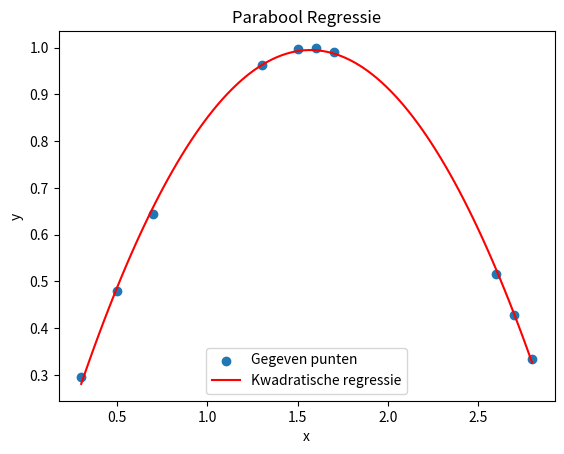

This figure's Python source:
import numpy as np
import matplotlib.pyplot as plt

# Gegeven waarden
x = np.array([0.3, 0.5, 0.7, 1.3, 1.5, 1.6, 1.7, 2.6, 2.7, 2.8])
y = np.array([0.2955, 0.4794, 0.6442, 0.9636, 0.9975,
             0.9996, 0.9917, 0.5155, 0.4274, 0.335])

# Voer kwadratische regressie uit
coeff = np.polyfit(x, y, 2)

# Formule van de parabool
print(f"y = {coeff[0]:.5f}x^2 + {coeff[1]:.5f}x + {coeff[2]:.5f}")

# Plot de parabool
x_plot = np.linspace(min(x), max(x), 100)
y_plot = coeff[0] * x_plot**2 + coeff[1] * x_plot + coeff[2]

plt.scatter(x, y, label="Gegeven punten")
plt.plot(x_plot, y_plot, 'r-', label="Kwadratische regressie")
plt.legend()
plt.xlabel('x')
plt.ylabel('y')
plt.title('Parabool Regressie')
plt.show()
